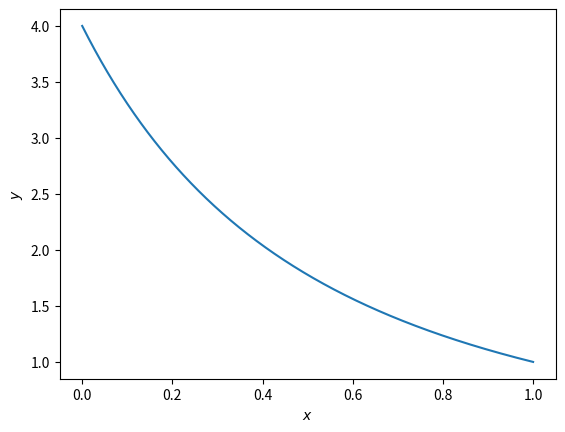

Recreate this plot in Python.
from __future__ import division, print_function
import numpy as np
import matplotlib.pyplot as plt
from scipy.optimize import newton
from scipy.integrate import odeint


def shooting(dydx, x, x0, xf, shoot=None):
    if shoot is None:
        shoot = np.random.uniform(-20, 20)
    F = lambda s, x0, xf, x: odeint(dydx, [x0, s], x)[-1, 0] - xf
    shoot = newton(F, shoot, args=(x0, xf, x))
    y = odeint(dydx, [x0, shoot], x)
    return y[:, 0], shoot


func = lambda y, t: [y[1], 1.5*y[0]**2]
x = np.linspace(0, 1, 1000)
y, shoot = shooting(func, x, 4, 1, shoot=-5)
plt.plot(x, y)
plt.xlabel(r"$x$")
plt.ylabel(r"$y$")
plt.show()